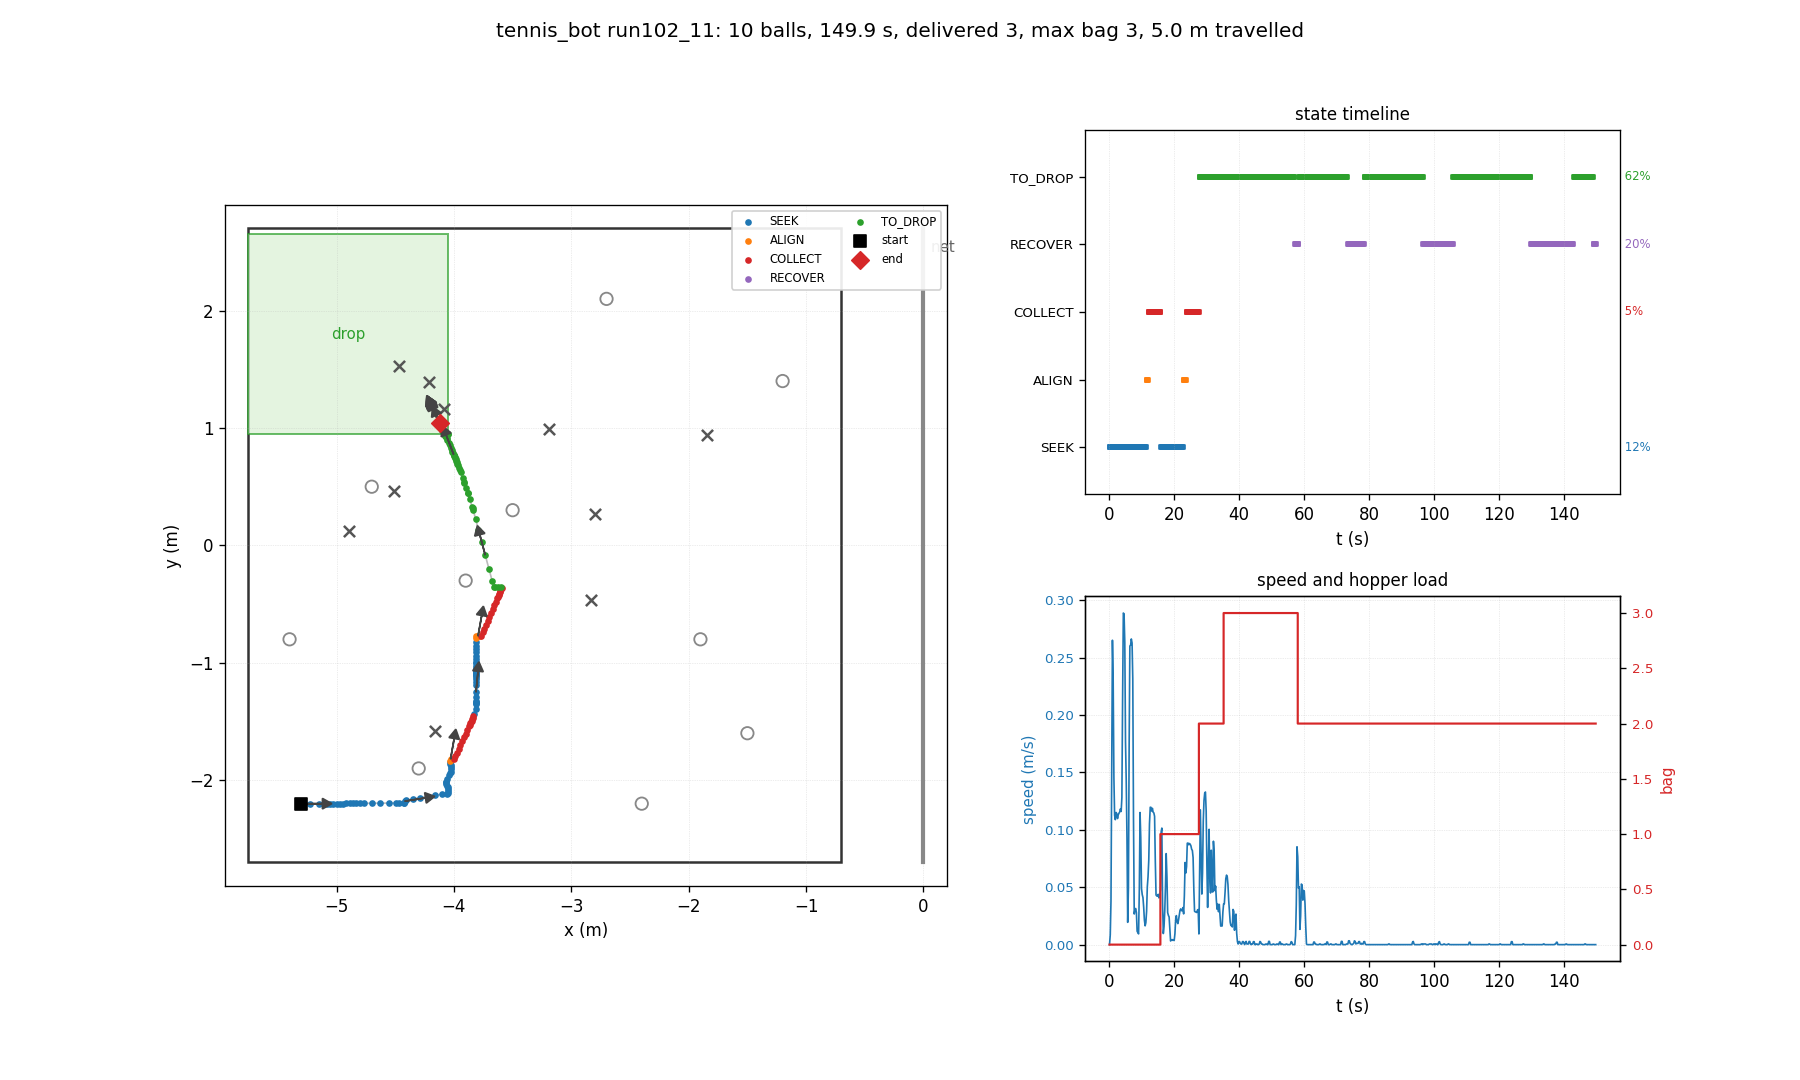

Source data for this figure (header and first rows):
t, state, x, y, heading_deg, bag, delivered, depth, n_balls_in_hopper, ball0_x, ball0_y
0.03, SEEK, -5.300, -2.200, 0.0, 0, 0, 0, 0, -4.700, 0.500
0.26, SEEK, -5.300, -2.200, 0.0, 0, 0, 0, 0, -4.509, 0.464
0.48, SEEK, -5.296, -2.200, 0.0, 0, 0, 0, 0, -4.509, 0.464
0.70, SEEK, -5.282, -2.200, 0.0, 0, 0, 0, 0, -4.509, 0.464
0.93, SEEK, -5.222, -2.200, 0.0, 0, 0, 0, 0, -4.509, 0.464
1.15, SEEK, -5.153, -2.200, 0.0, 0, 0, 0, 0, -4.509, 0.464
1.38, SEEK, -5.109, -2.200, 0.1, 0, 0, 0, 0, -4.509, 0.464
1.60, SEEK, -5.081, -2.200, 0.1, 0, 0, 0, 0, -4.509, 0.464
1.82, SEEK, -5.055, -2.200, 0.2, 0, 0, 0, 0, -4.509, 0.464
2.05, SEEK, -5.028, -2.199, 0.3, 0, 0, 0, 0, -4.509, 0.464
2.27, SEEK, -4.999, -2.199, 0.4, 0, 0, 0, 0, -4.509, 0.464
2.50, SEEK, -4.972, -2.199, 0.4, 0, 0, 0, 0, -4.509, 0.464
2.72, SEEK, -4.945, -2.199, 0.5, 0, 0, 0, 0, -4.509, 0.464
2.94, SEEK, -4.918, -2.198, 0.5, 0, 0, 0, 0, -4.509, 0.464
3.17, SEEK, -4.889, -2.198, 0.5, 0, 0, 0, 0, -4.509, 0.464
3.39, SEEK, -4.861, -2.198, 0.6, 0, 0, 0, 0, -4.509, 0.464
3.62, SEEK, -4.831, -2.197, 0.6, 0, 0, 0, 0, -4.509, 0.464
3.84, SEEK, -4.804, -2.197, 0.6, 0, 0, 0, 0, -4.509, 0.464
4.06, SEEK, -4.769, -2.197, 0.6, 0, 0, 0, 0, -4.509, 0.464
4.29, SEEK, -4.697, -2.196, 0.6, 0, 0, 0, 0, -4.509, 0.464
4.51, SEEK, -4.626, -2.196, 0.5, 0, 0, 0, 0, -4.509, 0.464
4.74, SEEK, -4.554, -2.195, 0.5, 0, 0, 0, 0, -4.509, 0.464
4.96, SEEK, -4.495, -2.194, 0.5, 0, 0, 0, 0, -4.509, 0.464
5.18, SEEK, -4.468, -2.194, 0.5, 0, 0, 0, 0, -4.509, 0.464
5.41, SEEK, -4.423, -2.193, 0.9, 0, 0, 0, 0, -4.509, 0.464
5.63, SEEK, -4.421, -2.191, 1.9, 0, 0, 0, 0, -4.509, 0.464
5.86, SEEK, -4.420, -2.179, 9.0, 0, 0, 0, 0, -4.509, 0.464
6.08, SEEK, -4.406, -2.172, 11.4, 0, 0, 0, 0, -4.509, 0.464
6.30, SEEK, -4.345, -2.159, 11.3, 0, 0, 0, 0, -4.509, 0.464
6.53, SEEK, -4.287, -2.149, 10.8, 0, 0, 0, 0, -4.509, 0.464
6.75, SEEK, -4.224, -2.139, 10.0, 0, 0, 0, 0, -4.509, 0.464
6.98, SEEK, -4.163, -2.129, 9.7, 0, 0, 0, 0, -4.509, 0.464
7.20, SEEK, -4.101, -2.120, 8.9, 0, 0, 0, 0, -4.509, 0.464
7.42, SEEK, -4.056, -2.114, 8.7, 0, 0, 0, 0, -4.509, 0.464
7.65, SEEK, -4.054, -2.107, 12.4, 0, 0, 0, 0, -4.509, 0.464
7.87, SEEK, -4.054, -2.092, 20.5, 0, 0, 0, 0, -4.509, 0.464
8.10, SEEK, -4.054, -2.077, 28.3, 0, 0, 0, 0, -4.509, 0.464
8.32, SEEK, -4.054, -2.061, 35.7, 0, 0, 0, 0, -4.509, 0.464
8.54, SEEK, -4.056, -2.046, 43.2, 0, 0, 0, 0, -4.509, 0.464
8.77, SEEK, -4.064, -2.030, 52.7, 0, 0, 0, 0, -4.509, 0.464
8.99, SEEK, -4.065, -2.018, 56.8, 0, 0, 0, 0, -4.509, 0.464
9.22, SEEK, -4.068, -2.013, 59.9, 0, 0, 0, 0, -4.509, 0.464
9.44, SEEK, -4.057, -1.987, 61.3, 0, 0, 0, 0, -4.509, 0.464
9.66, SEEK, -4.040, -1.955, 61.3, 0, 0, 0, 0, -4.509, 0.464
9.89, SEEK, -4.033, -1.942, 61.6, 0, 0, 0, 0, -4.509, 0.464
10.11, SEEK, -4.029, -1.927, 63.5, 0, 0, 0, 0, -4.509, 0.464
10.34, SEEK, -4.028, -1.907, 67.8, 0, 0, 0, 0, -4.509, 0.464
10.56, SEEK, -4.028, -1.886, 72.0, 0, 0, 0, 0, -4.509, 0.464
10.78, SEEK, -4.029, -1.871, 74.8, 0, 0, 0, 0, -4.509, 0.464
11.01, SEEK, -4.030, -1.859, 77.0, 0, 0, 0, 0, -4.509, 0.464
11.23, SEEK, -4.031, -1.849, 78.5, 0, 0, 0, 0, -4.509, 0.464
11.46, ALIGN, -4.031, -1.836, 80.2, 0, 0, 0, 0, -4.509, 0.464
11.68, ALIGN, -4.029, -1.822, 80.0, 0, 0, 0, 0, -4.509, 0.464
11.90, ALIGN, -4.013, -1.822, 71.5, 0, 0, 0, 0, -4.509, 0.464
12.13, COLLECT, -4.000, -1.822, 64.4, 0, 0, 0, 0, -4.509, 0.464
12.35, COLLECT, -3.988, -1.798, 64.3, 0, 0, 0, 0, -4.509, 0.464
12.58, COLLECT, -3.973, -1.766, 64.6, 0, 0, 0, 0, -4.509, 0.464
12.80, COLLECT, -3.958, -1.733, 64.9, 0, 0, 0, 0, -4.509, 0.464
13.02, COLLECT, -3.944, -1.701, 65.1, 0, 0, 0, 0, -4.509, 0.464
13.25, COLLECT, -3.929, -1.668, 65.3, 0, 0, 0, 0, -4.509, 0.464
... 610 more rows
